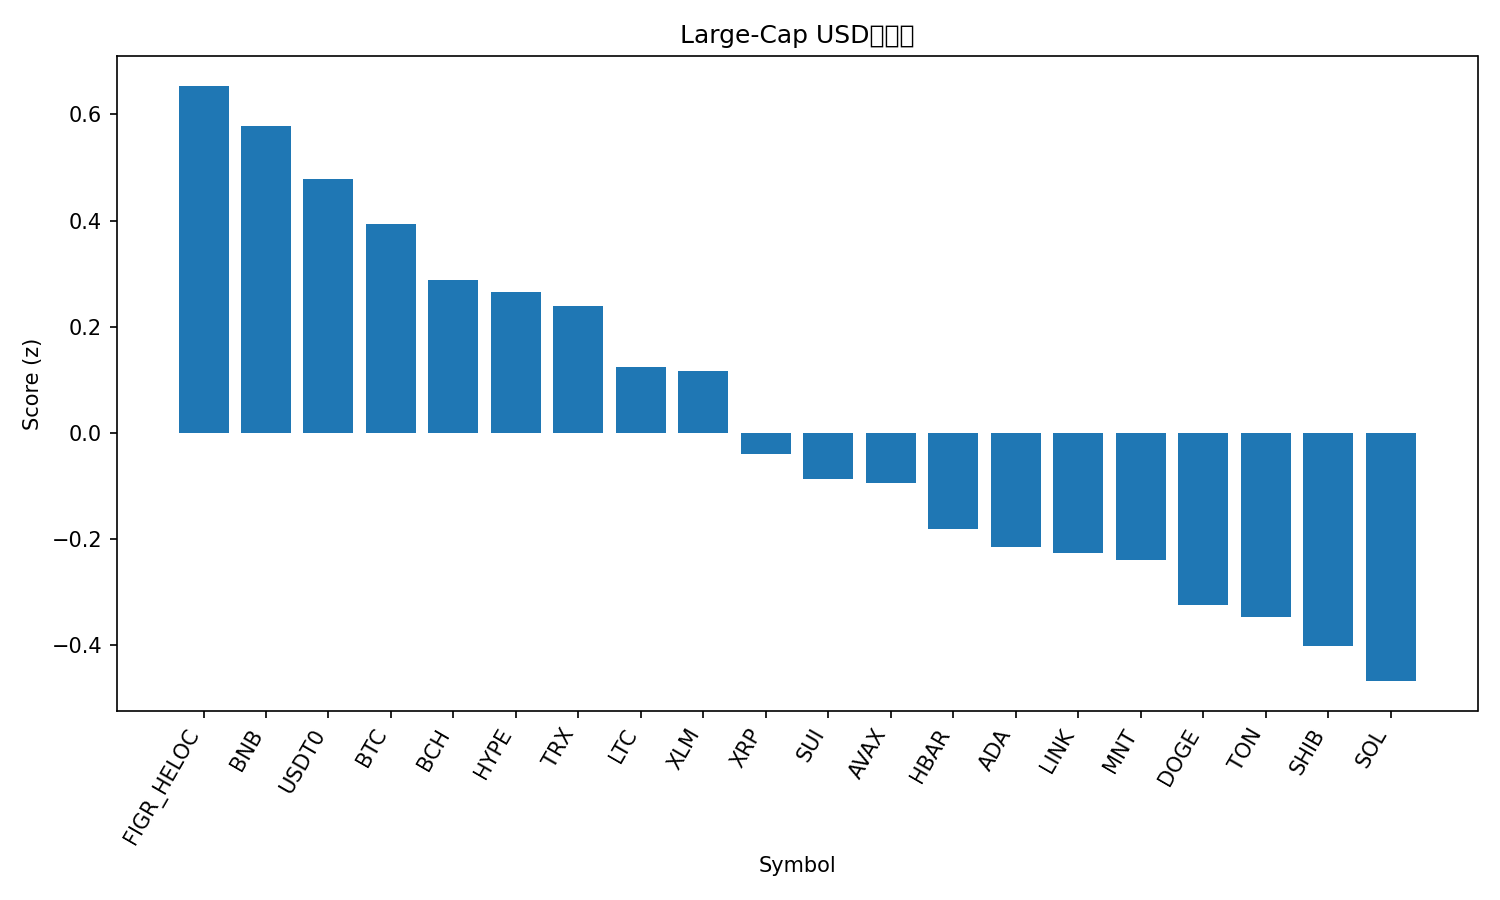

Data behind this chart, as committed beside it:
rank, name, symbol, price, pct_1h, pct_24h, pct_7d, pct_1h_vs_btc, pct_24h_vs_btc, pct_7d_vs_btc, market_cap_rank, market_cap, volume_usd, score
1, Figure Heloc, FIGR_HELOC, 1.03, 0.0, 1.259, 2.207, 0.1518, 1.712, 1.008, 17, 13341661233, 121889221, 0.6542
2, BNB, BNB, 1271, -0.0818, -2.843, 16.04, 0.07004, -2.389, 14.84, 4, 176930151959, 6061578628, 0.5784
3, USDT0, USDT0, 1.0, 0.006224, 0.02023, -0.0255, 0.1581, 0.4739, -1.225, 34, 6702396109, 698996132, 0.4781
4, Bitcoin, BTC, 121415, -0.1518, -0.4536, 1.2, 0.0, 0.0, 0.0, 1, 2420703880330, 72585784826, 0.3936
5, Bitcoin Cash, BCH, 588.6, -0.3942, 1.946, -2.082, -0.2423, 2.399, -3.282, 22, 11729293599, 286387236, 0.2883
6, Hyperliquid, HYPE, 44.04, 0.5612, -3.338, -12.04, 0.713, -2.885, -13.24, 21, 11933907738, 480295634, 0.2645
7, TRON, TRX, 0.3359, -0.1028, -0.8851, -2.371, 0.04904, -0.4314, -3.571, 10, 31808110743, 721371839, 0.2384
8, Litecoin, LTC, 127.6, -1.703, 8.078, 8.245, -1.552, 8.532, 7.045, 25, 9718325550, 1888952481, 0.1244
9, Stellar, XLM, 0.3819, -0.3027, 0.2516, -5.008, -0.1509, 0.7052, -6.207, 19, 12218993114, 236357971, 0.1161
10, XRP, XRP, 2.82, -0.3607, -0.3945, -7.022, -0.2088, 0.05913, -8.221, 5, 168771309288, 5161187891, -0.04138
11, Sui, SUI, 3.44, -0.5142, -0.4312, -3.901, -0.3623, 0.02241, -5.101, 18, 12489001481, 1099912816, -0.08777
12, Avalanche, AVAX, 28.36, -0.3975, -0.3142, -7.929, -0.2457, 0.1395, -9.129, 20, 12091265006, 661172021, -0.09441
13, Hedera, HBAR, 0.2137, -0.6379, -0.01711, -5.154, -0.486, 0.4365, -6.354, 26, 9058957728, 294163308, -0.1819
14, Cardano, ADA, 0.8155, -0.6478, -0.256, -5.291, -0.4959, 0.1977, -6.491, 11, 29829370180, 1387829567, -0.2153
15, Chainlink, LINK, 22.34, -0.9326, 0.6959, -0.7778, -0.7807, 1.15, -1.977, 15, 15170013136, 955213099, -0.2269
16, Mantle, MNT, 2.33, 0.4256, -16.26, 19.3, 0.5774, -15.81, 18.1, 31, 7609626861, 563449635, -0.2404
17, Dogecoin, DOGE, 0.2497, -0.9608, 0.5285, -3.046, -0.809, 0.9821, -4.246, 8, 37818906048, 3018286735, -0.3252
18, Toncoin, TON, 2.71, -0.7374, -1.357, -3.571, -0.5856, -0.9034, -4.771, 33, 6829272248, 144240624, -0.3486
19, Shiba Inu, SHIB, 1.201e-05, -0.8433, -0.9669, -3.814, -0.6915, -0.5133, -5.014, 32, 7080737056, 177770206, -0.4019
20, Solana, SOL, 220, -0.6535, -3.031, -4.85, -0.5016, -2.577, -6.049, 6, 120313728969, 7502734266, -0.4689
21, Ethereum, ETH, 4326, -0.9558, -2.329, -3.399, -0.804, -1.876, -4.598, 2, 522383323480, 41742086387, -0.5648
